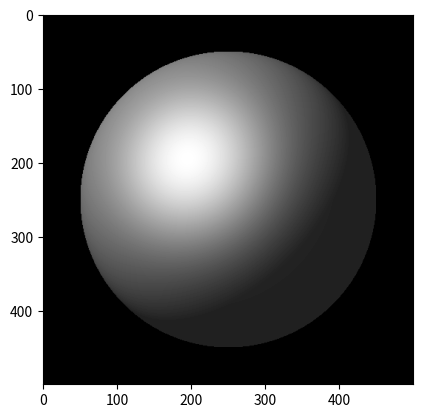

Recreate this plot in Python.
import numpy as np
from matplotlib import pyplot as plt

a = 500
mid = a//2
img_w = a
img_h = a
r = a * 0.4

img = [[0 for j in range(img_w)] for i in range(img_h)]

l = np.array([-1.,1.,1.])
l /= np.linalg.norm(l, ord=1)

e = np.array([0,0,1])

diff = 0.3
spec = 3
spow = 8
ambi = 0.05

for i in range(img_h):
    for j in range(img_w):
        x = (j-mid) / r
        y = -(i-mid) / r
        if x*x+y*y<1:
            z = (1-x**2-y**2)**0.5
            n = np.array([x,y,z])
            h = l+e
            h /= np.linalg.norm(h, ord=1)
            c = ambi + diff * max(0, np.dot(n,l)) + spec *( max(0, np.dot(n,h)) ** spow)
            img[i][j]=c

plt.imshow(img, cmap='gray')
plt.show()